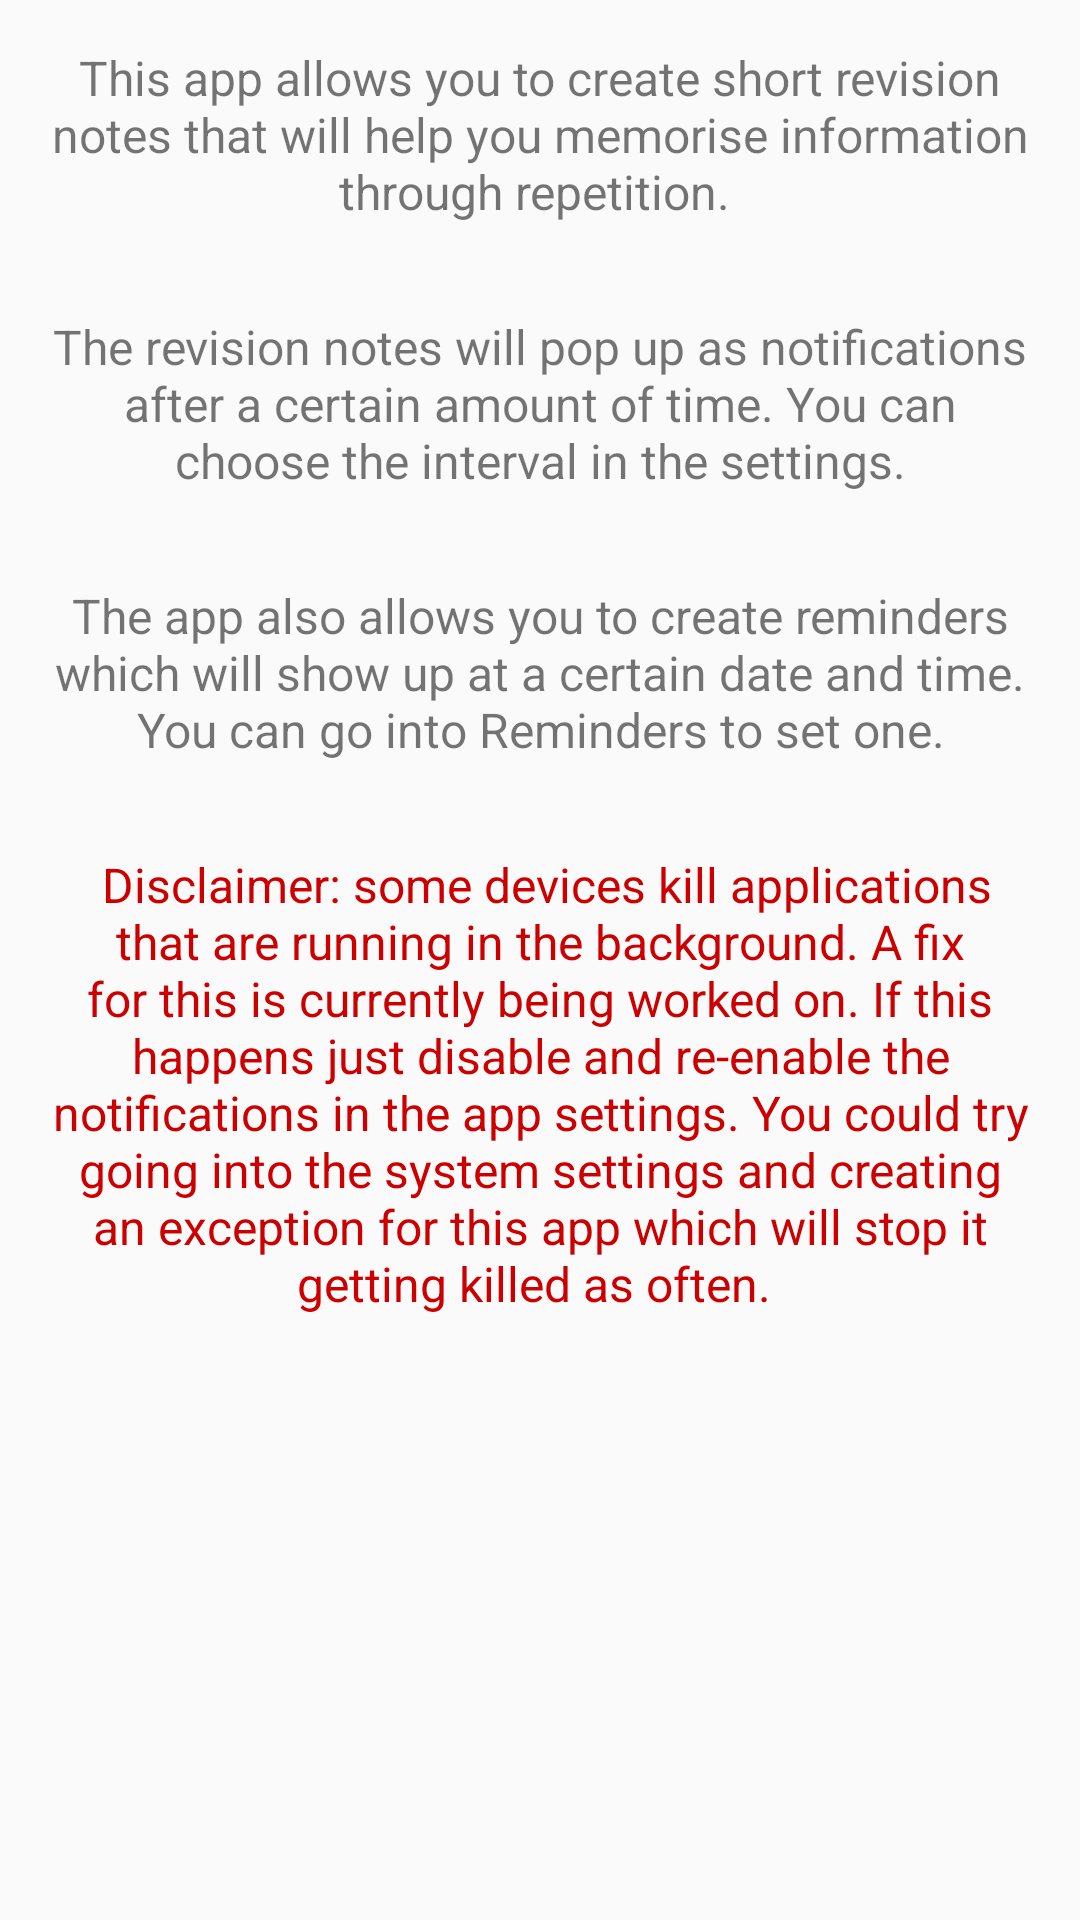

Produce the Android XML layout that renders to this screen, including the resource entries it uses.
<!-- AndroidManifest.xml: application theme AppTheme.NoActionBar -->
<!-- res/layout/about_fragment.xml -->
<?xml version="1.0" encoding="utf-8"?>
<LinearLayout xmlns:android="http://schemas.android.com/apk/res/android"
    android:layout_width="match_parent"
    android:layout_height="match_parent"
    android:orientation="vertical">

    <TextView
        android:layout_width="match_parent"
        android:layout_height="wrap_content"
        android:layout_margin="5dp"
        android:gravity="center"
        android:padding="10dp"
        android:text="This app allows you to create short revision notes that will help you memorise information through repetition. "
        android:textSize="16sp" />

    <TextView
        android:layout_width="match_parent"
        android:layout_height="wrap_content"
        android:layout_margin="5dp"
        android:gravity="center"
        android:padding="10dp"
        android:text="The revision notes will pop up as notifications after a certain amount of time. You can choose the interval in the settings."
        android:textSize="16sp" />

    <TextView
        android:layout_width="match_parent"
        android:layout_height="wrap_content"
        android:layout_margin="5dp"
        android:gravity="center"
        android:padding="10dp"
        android:text="The app also allows you to create reminders which will show up at a certain date and time. You can go into Reminders to set one."
        android:textSize="16sp" />

    <TextView
        android:layout_width="match_parent"
        android:layout_height="wrap_content"
        android:layout_margin="5dp"
        android:gravity="center"
        android:padding="10dp"
        android:textColor="@android:color/holo_red_dark"
        android:text="
Disclaimer: some devices kill applications that are running in the background. A fix for this is currently being worked on. If this happens just disable and re-enable the notifications in the app settings. You could try going into the system settings and creating an exception for this app which will stop it getting killed as often. "
        android:textSize="16sp" />
</LinearLayout>
<!-- resources referenced by this layout -->
<resources>
  <style name="AppTheme.NoActionBar">
          <item name="windowActionBar">false</item>
          <item name="windowNoTitle">true</item>
      </style>
</resources>
